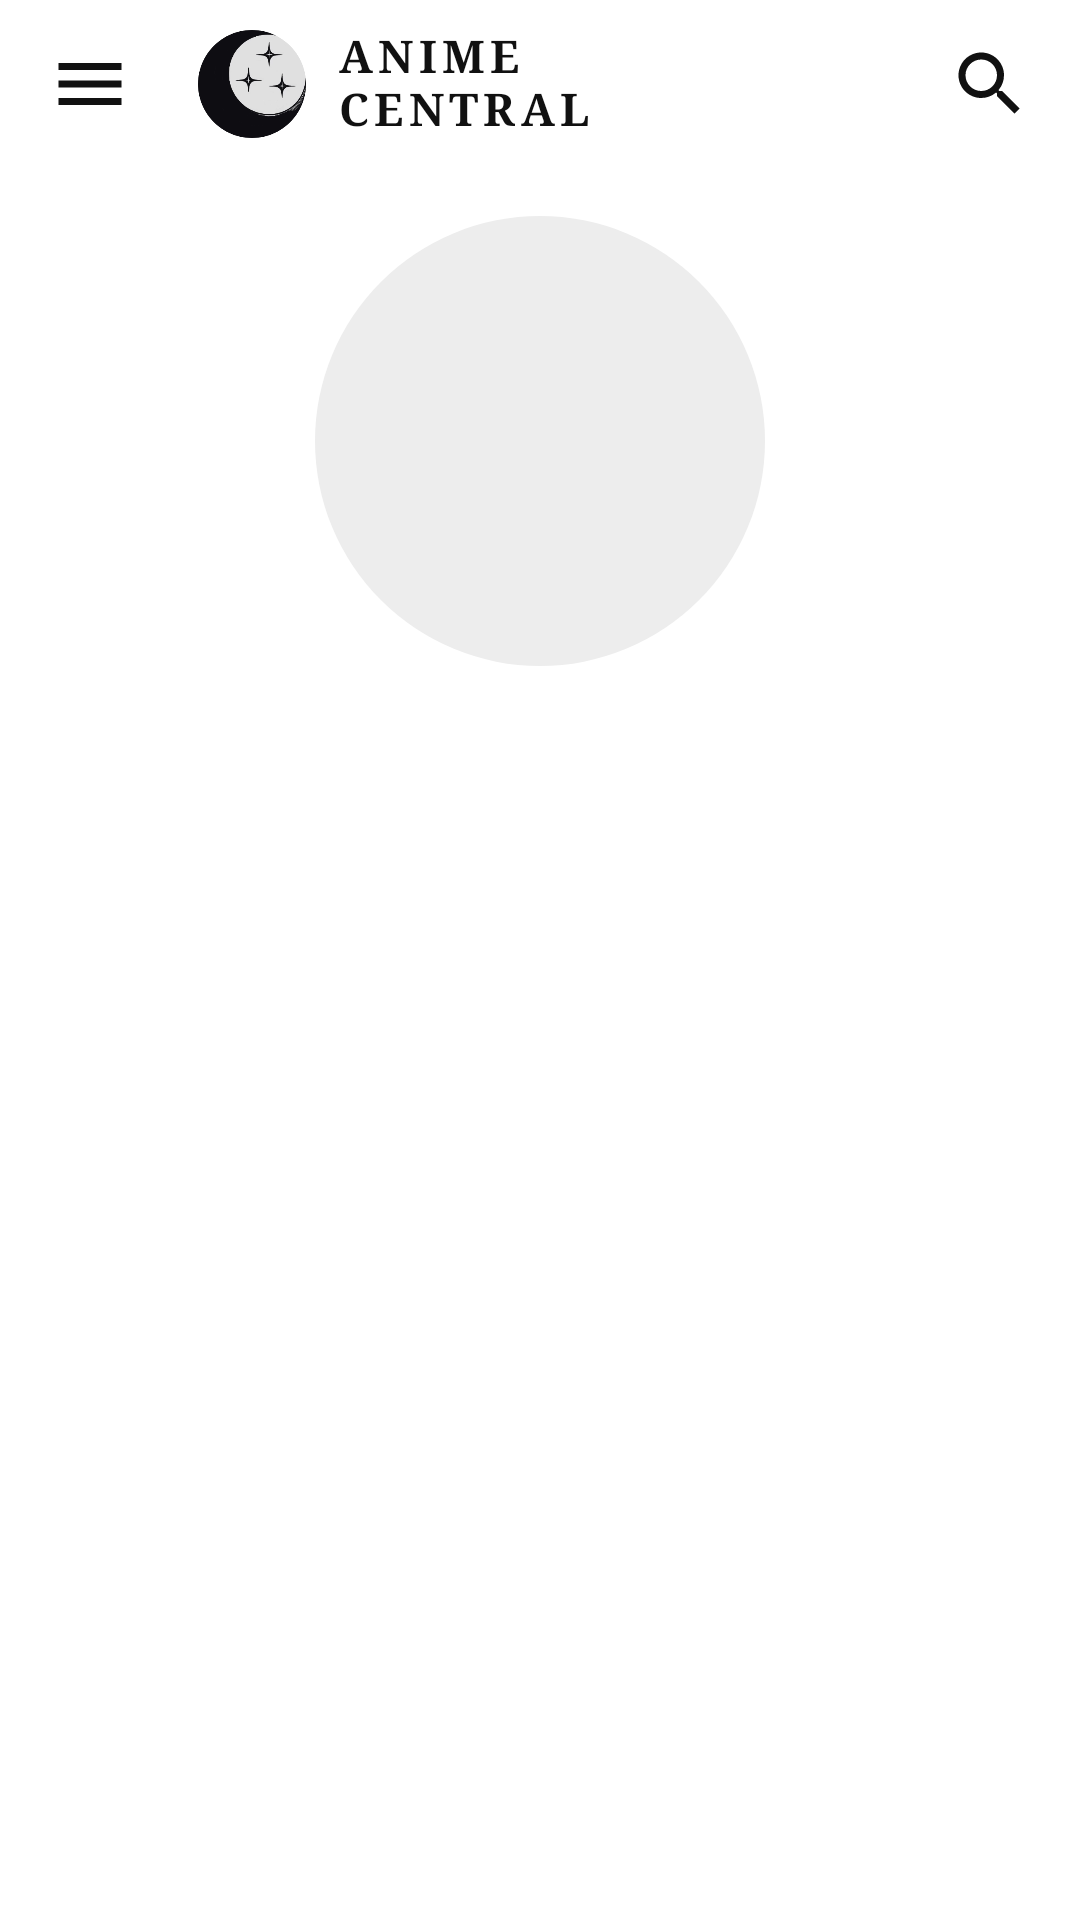

Layout XML and referenced resources for this Android screen:
<!-- AndroidManifest.xml: application theme Theme.AnimecentralApp -->
<!-- res/layout/fragment_profile.xml -->
<?xml version="1.0" encoding="utf-8"?>
<LinearLayout xmlns:android="http://schemas.android.com/apk/res/android"
    android:layout_width="match_parent"
    android:layout_height="match_parent"
    android:background="@color/ac_bg"
    android:orientation="vertical">

    <include
        android:id="@+id/top_bar"
        layout="@layout/layout_top_bar" />

    <ScrollView
        android:layout_width="match_parent"
        android:layout_height="0dp"
        android:layout_weight="1">

        <LinearLayout
            android:layout_width="match_parent"
            android:layout_height="wrap_content"
            android:orientation="vertical"
            android:paddingBottom="20dp">

            <FrameLayout
                android:layout_width="150dp"
                android:layout_height="150dp"
                android:layout_gravity="center_horizontal"
                android:layout_marginTop="16dp"
                android:layout_marginBottom="28dp">

                <TextView
                    android:id="@+id/profile_avatar"
                    android:layout_width="match_parent"
                    android:layout_height="match_parent"
                    android:background="@drawable/ac_profile_avatar"
                    android:gravity="center"
                    android:textColor="@color/ac_text"
                    android:textSize="56sp"
                    android:textStyle="bold" />

                <ImageView
                    android:id="@+id/profile_photo"
                    android:layout_width="match_parent"
                    android:layout_height="match_parent"
                    android:contentDescription="Profile picture"
                    android:visibility="gone" />
            </FrameLayout>

            
            <LinearLayout
                android:id="@+id/profile_rows"
                android:layout_width="match_parent"
                android:layout_height="wrap_content"
                android:layout_marginHorizontal="16dp"
                android:background="@drawable/ac_settings_group"
                android:clipToOutline="true"
                android:divider="@drawable/ac_row_divider"
                android:dividerPadding="16dp"
                android:orientation="vertical"
                android:showDividers="middle" />

            <LinearLayout
                android:id="@+id/profile_rows_library"
                android:layout_width="match_parent"
                android:layout_height="wrap_content"
                android:layout_marginHorizontal="16dp"
                android:layout_marginTop="16dp"
                android:background="@drawable/ac_settings_group"
                android:clipToOutline="true"
                android:divider="@drawable/ac_row_divider"
                android:dividerPadding="16dp"
                android:orientation="vertical"
                android:showDividers="middle" />

            <LinearLayout
                android:id="@+id/profile_rows_actions"
                android:layout_width="match_parent"
                android:layout_height="wrap_content"
                android:layout_marginHorizontal="16dp"
                android:layout_marginTop="16dp"
                android:background="@drawable/ac_settings_group"
                android:clipToOutline="true"
                android:divider="@drawable/ac_row_divider"
                android:dividerPadding="16dp"
                android:orientation="vertical"
                android:showDividers="middle" />
        </LinearLayout>
    </ScrollView>
</LinearLayout>
<!-- res/layout/layout_top_bar.xml (included above) -->
<?xml version="1.0" encoding="utf-8"?>
<LinearLayout xmlns:android="http://schemas.android.com/apk/res/android"
    android:layout_width="match_parent"
    android:layout_height="56dp"
    android:gravity="center_vertical"
    android:orientation="horizontal"
    android:paddingHorizontal="6dp">

    <ImageView
        android:id="@+id/menu_btn"
        android:layout_width="48dp"
        android:layout_height="48dp"
        android:padding="10dp"
        android:background="?attr/selectableItemBackgroundBorderless"
        android:clickable="true"
        android:focusable="true"
        android:contentDescription="Menu"
        android:src="@drawable/ic_menu" />

    
    <LinearLayout
        android:id="@+id/top_bar_brand"
        android:layout_width="wrap_content"
        android:layout_height="match_parent"
        android:layout_marginStart="12dp"
        android:gravity="center_vertical"
        android:orientation="horizontal">

        <ImageView
            android:id="@+id/top_bar_logo"
            android:layout_width="36dp"
            android:layout_height="36dp"
            android:contentDescription="Anime Central logo"
            android:src="@drawable/ac_logo_themed" />

        <LinearLayout
            android:layout_width="wrap_content"
            android:layout_height="wrap_content"
            android:layout_marginStart="10dp"
            android:orientation="vertical">

            <TextView
                android:layout_width="wrap_content"
                android:layout_height="wrap_content"
                android:fontFamily="serif"
                android:includeFontPadding="false"
                android:letterSpacing="0.12"
                android:text="ANIME"
                android:textColor="@color/ac_text"
                android:textSize="15sp"
                android:textStyle="bold" />

            <TextView
                android:layout_width="wrap_content"
                android:layout_height="wrap_content"
                android:fontFamily="serif"
                android:includeFontPadding="false"
                android:letterSpacing="0.12"
                android:text="CENTRAL"
                android:textColor="@color/ac_text"
                android:textSize="15sp"
                android:textStyle="bold" />
        </LinearLayout>
    </LinearLayout>

    <View
        android:layout_width="0dp"
        android:layout_height="match_parent"
        android:layout_weight="1" />

    <ImageView
        android:id="@+id/search_icon"
        android:layout_width="48dp"
        android:layout_height="48dp"
        android:padding="10dp"
        android:background="?attr/selectableItemBackgroundBorderless"
        android:clickable="true"
        android:focusable="true"
        android:contentDescription="Search"
        android:src="@drawable/ic_search" />
</LinearLayout>
<!-- resources referenced by this layout -->
<resources>
  <color name="ac_bg">#FFFFFF</color>
  <color name="ac_text">#111111</color>
  <!-- drawable ac_logo_themed (drawable) -->
  <?xml version="1.0" encoding="utf-8"?>
  <bitmap xmlns:android="http://schemas.android.com/apk/res/android"
      android:src="@drawable/ac_logo_negative" />
  <!-- drawable ac_profile_avatar (drawable) -->
  <?xml version="1.0" encoding="utf-8"?>
  <shape xmlns:android="http://schemas.android.com/apk/res/android" android:shape="oval">
      <solid android:color="@color/ac_panel" />
  </shape>
  <!-- drawable ac_settings_group (drawable) -->
  <?xml version="1.0" encoding="utf-8"?>
  <shape xmlns:android="http://schemas.android.com/apk/res/android" android:shape="rectangle">
      <solid android:color="@color/ac_row" />
      <corners android:radius="18dp" />
  </shape>
  <!-- drawable ic_menu (drawable) -->
  <?xml version="1.0" encoding="utf-8"?>
  <vector xmlns:android="http://schemas.android.com/apk/res/android"
      android:width="24dp"
      android:height="24dp"
      android:viewportWidth="24"
      android:viewportHeight="24">
      <path android:fillColor="@color/ac_icon" android:pathData="M3,18h18v-2H3v2zM3,13h18v-2H3v2zM3,6v2h18V6H3z" />
  </vector>
  <!-- drawable ic_search (drawable) -->
  <?xml version="1.0" encoding="utf-8"?>
  <vector xmlns:android="http://schemas.android.com/apk/res/android"
      android:width="24dp"
      android:height="24dp"
      android:viewportWidth="24"
      android:viewportHeight="24">
      <path android:fillColor="@color/ac_icon" android:pathData="M15.5,14h-0.79l-0.28,-0.27C15.41,12.59 16,11.11 16,9.5 16,5.91 13.09,3 9.5,3S3,5.91 3,9.5 5.91,16 9.5,16c1.61,0 3.09,-0.59 4.23,-1.57l0.27,0.28v0.79l5,4.99L20.49,19l-4.99,-5zM9.5,14C7.01,14 5,11.99 5,9.5S7.01,5 9.5,5 14,7.01 14,9.5 11.99,14 9.5,14z" />
  </vector>
  <style name="Theme.AnimecentralApp" parent="Theme.Material3.DayNight.NoActionBar">
          <item name="android:statusBarColor">@android:color/black</item>
          <item name="android:windowBackground">@color/ac_bg</item>
      </style>
  <!-- drawable ac_logo_negative: png bitmap (drawable-nodpi, 23383 bytes) -->
  <color name="ac_panel">#EDEDED</color>
  <color name="ac_row">#E2E2E2</color>
  <color name="ac_icon">#111111</color>
</resources>
